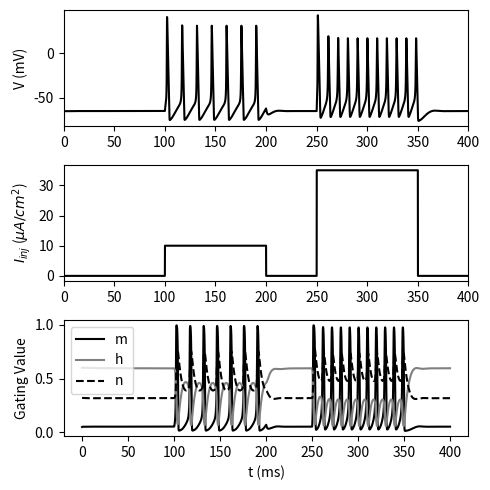

This chart was generated by the following Python code:
# -*- coding: utf-8 -*-

import numpy as np
import matplotlib.pyplot as plt
from tqdm import tqdm

class HodgkinHuxleyModel:
    def __init__(self, dt=1e-3, solver="RK4"):
        self.C_m  =   1.0 # 膜容量 (uF/cm^2)
        self.g_Na = 120.0 # Na+の最大コンダクタンス (mS/cm^2)
        self.g_K  =  36.0 # K+の最大コンダクタンス (mS/cm^2)
        self.g_L  =   0.3 # 漏れイオンの最大コンダクタンス (mS/cm^2)
        self.E_Na =  50.0 # Na+の平衡電位 (mV)
        self.E_K  = -77.0 # K+の平衡電位 (mV)
        self.E_L  = -54.387 #漏れイオンの平衡電位 (mV)
        
        self.solver = solver
        self.dt = dt
        
        # V, m, h, n
        self.states = np.array([-65, 0.05, 0.6, 0.32])
        self.I_m = None
    
    def Solvers(self, func, x, dt):
        # 4th order Runge-Kutta法
        if self.solver == "RK4":
            k1 = dt*func(x)
            k2 = dt*func(x + 0.5*k1)
            k3 = dt*func(x + 0.5*k2)
            k4 = dt*func(x + k3)
            return x + (k1 + 2*k2 + 2*k3 + k4) / 6
        
        # 陽的Euler法
        elif self.solver == "Euler": 
            return x + dt*func(x)
        else:
            return None
        
    # イオンチャネルのゲートについての6つの関数
    def alpha_m(self, V):
        return 0.1*(V+40.0)/(1.0 - np.exp(-(V+40.0) / 10.0))

    def beta_m(self, V):
        return 4.0*np.exp(-(V+65.0) / 18.0)

    def alpha_h(self, V):
        return 0.07*np.exp(-(V+65.0) / 20.0)

    def beta_h(self, V):
        return 1.0/(1.0 + np.exp(-(V+35.0) / 10.0))

    def alpha_n(self, V):
        return 0.01*(V+55.0)/(1.0 - np.exp(-(V+55.0) / 10.0))

    def beta_n(self, V):
        return 0.125*np.exp(-(V+65) / 80.0)

    # Na+電流 (uA/cm^2)
    def I_Na(self, V, m, h):
        return self.g_Na * m**3 * h * (V - self.E_Na)
    
    # K+電流 (uA/cm^2)
    def I_K(self, V, n):
        return self.g_K  * n**4 * (V - self.E_K)

    # 漏れ電流 (uA/cm^2)
    def I_L(self, V):
        return self.g_L * (V - self.E_L)
        
    # 微分方程式
    def dALLdt(self, states):
        V, m, h, n = states
        
        dVdt = (self.I_m - self.I_Na(V, m, h) \
                - self.I_K(V, n) - self.I_L(V)) / self.C_m
        dmdt = self.alpha_m(V)*(1.0-m) - self.beta_m(V)*m
        dhdt = self.alpha_h(V)*(1.0-h) - self.beta_h(V)*h
        dndt = self.alpha_n(V)*(1.0-n) - self.beta_n(V)*n
        return np.array([dVdt, dmdt, dhdt, dndt])
    
    def __call__(self, I):
        self.I_m = I
        states = self.Solvers(self.dALLdt, self.states, self.dt)
        self.states = states
        return states
        
##########
## Main ##
##########
dt = 0.01; T = 400 # (ms)
nt = round(T/dt) # ステップ数
time = np.arange(0.0, T, dt)         

 # 刺激電流 (uA/cm^2)
I_inj = 10*(time>100) - 10*(time>200) + 35*(time>250) - 35*(time>350)
HH_neuron = HodgkinHuxleyModel(dt=dt, solver="Euler")

X_arr = np.zeros((nt, 4)) # 記録用配列

# シミュレーション
for i in tqdm(range(nt)):
    X = HH_neuron(I_inj[i])
    X_arr[i] = X

spike = np.bitwise_and(X_arr[:-1, 0] < 0, X_arr[1:, 0] > 0)
print("Num. of spikes :", np.sum(spike))

# 描画
plt.figure(figsize=(5, 5))
plt.subplot(3,1,1)
plt.plot(time, X_arr[:,0], color="k")
plt.ylabel('V (mV)')
plt.xlim(0, T)

plt.subplot(3,1,2)
plt.plot(time, I_inj, color="k")
plt.ylabel('$I_{inj}$ ($\\mu{A}/cm^2$)')
plt.xlim(0, T)
plt.tight_layout()

plt.subplot(3,1,3)
plt.plot(time, X_arr[:,1], 'k', label='m')
plt.plot(time, X_arr[:,2], 'gray', label='h')
plt.plot(time, X_arr[:,3], 'k', linestyle="dashed", label='n')
plt.xlabel('t (ms)')
plt.ylabel('Gating Value')
plt.legend(loc="upper left")
plt.tight_layout()
plt.savefig("HH_model.pdf")
plt.show()
